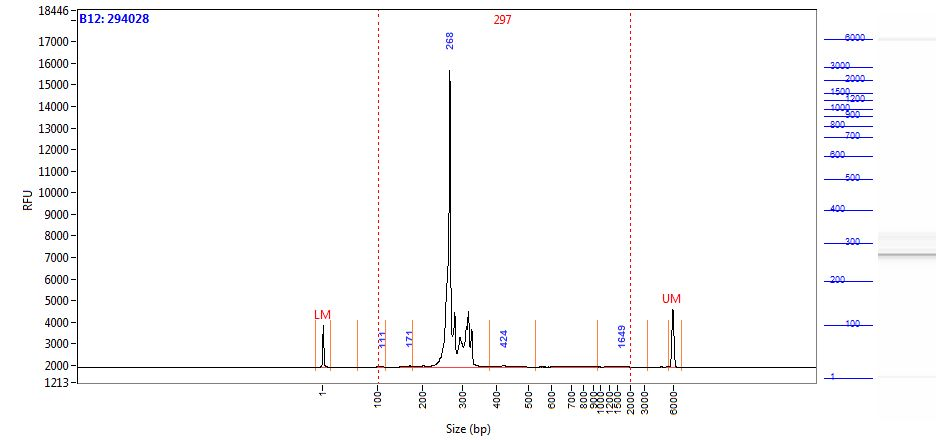

Source data for this figure (header and first rows):
Size (bp), Intensity
0.58, 1958
1.00, 1679
2.00, 1144
2.42, 632.3
2.84, 299.9
3.26, 142
3.68, 84.89
4.10, 69.03
4.52, 65.70
4.94, 64.98
5.36, 64.64
5.79, 64.22
6.21, 63.79
6.63, 61.07
7.05, 55.56
7.47, 47.65
7.89, 38.84
8.31, 30.82
8.73, 24.78
9.15, 20.56
9.57, 17.09
9.99, 14.29
10.41, 12.99
10.83, 12.93
11.25, 13.06
11.67, 12.87
12.09, 12.13
12.52, 10.51
12.94, 7.73
13.36, 4.10
13.78, 1.04
14.20, 0.09
14.62, 1.20
15.04, 1.95
15.46, 2.71
15.88, 3.37
16.30, 3.60
16.72, 4.15
17.14, 4.74
17.56, 5.13
17.98, 5.51
18.40, 5.71
18.82, 5.52
19.24, 5.16
19.67, 5.02
20.09, 5.44
20.51, 6.46
20.93, 7.52
21.35, 7.90
21.77, 7.52
22.19, 7.21
22.61, 7.61
23.03, 8.40
23.45, 8.71
23.87, 8.22
24.29, 7.78
24.71, 7.33
25.13, 6.14
25.55, 4.18
25.97, 1.63
... 1,938 more rows
